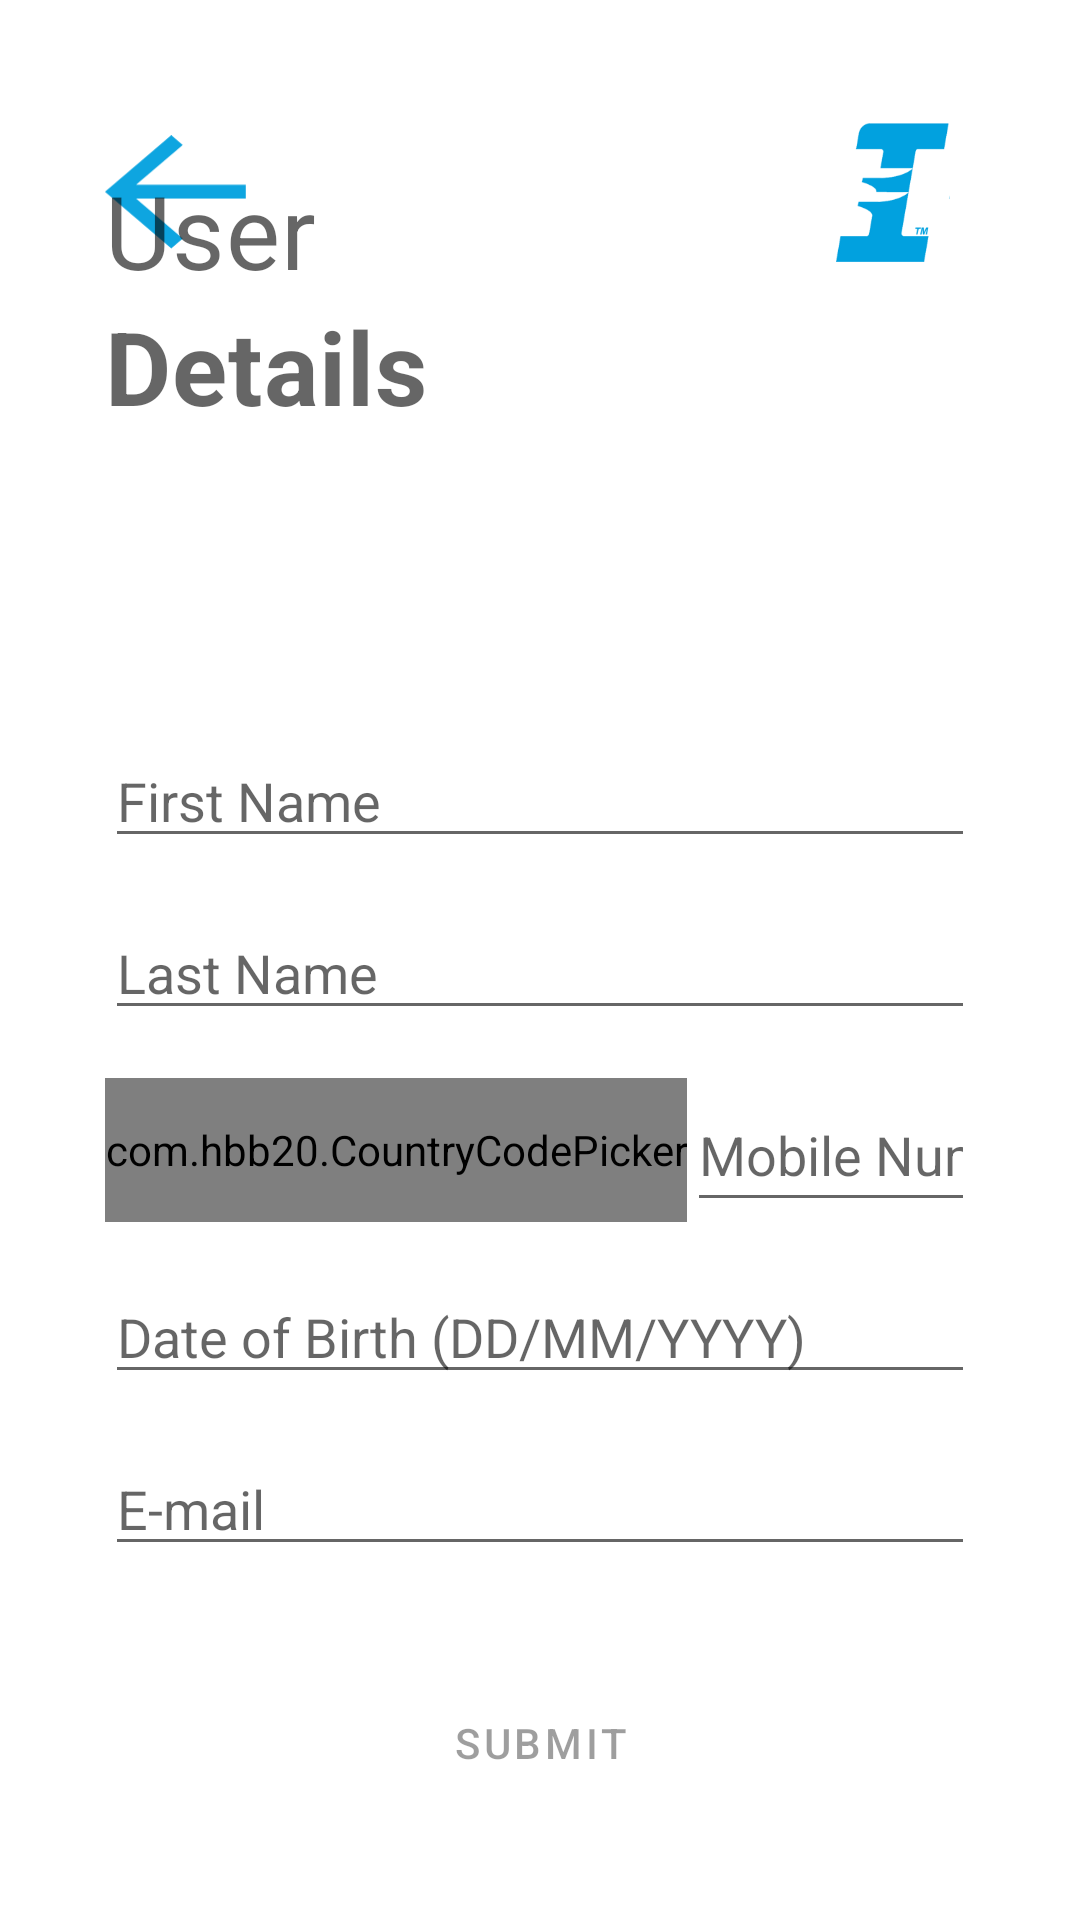

This screen was rendered from an Android layout file. Write that file and the resources it references.
<!-- AndroidManifest.xml: application theme AppTheme -->
<!-- res/layout/demo_activity_login.xml -->
<?xml version="1.0" encoding="utf-8"?>
<android.support.constraint.ConstraintLayout xmlns:android="http://schemas.android.com/apk/res/android"
    xmlns:app="http://schemas.android.com/apk/res-auto"
    android:layout_width="match_parent"
    android:layout_height="match_parent">

    <ImageView
        android:id="@+id/iv_back_arrow"
        android:layout_width="48dp"
        android:layout_height="48dp"
        android:layout_marginStart="35dp"
        android:layout_marginLeft="35dp"
        android:layout_marginTop="@dimen/value_40dp"
        app:layout_constraintStart_toStartOf="parent"
        app:layout_constraintTop_toTopOf="parent"
        app:srcCompat="@drawable/ic_back" />

    <ImageView
        android:layout_width="125dp"
        android:layout_height="48dp"
        android:layout_marginTop="@dimen/value_40dp"
        android:src="@drawable/small_logo"
        app:layout_constraintEnd_toEndOf="parent"
        app:layout_constraintTop_toTopOf="parent" />

    <TextView
        style="@style/TextAppearance.MaterialComponents.Headline4"
        android:layout_width="wrap_content"
        android:layout_height="wrap_content"
        android:layout_marginStart="35dp"
        android:layout_marginLeft="35dp"
        android:text="@string/user"
        app:layout_constraintBottom_toTopOf="@id/tv_details"
        app:layout_constraintStart_toStartOf="parent" />

    <TextView
        android:id="@+id/tv_details"
        style="@style/TextAppearance.MaterialComponents.Headline4"
        android:layout_width="wrap_content"
        android:layout_height="wrap_content"
        android:layout_marginStart="35dp"
        android:layout_marginLeft="35dp"
        android:layout_marginBottom="100dp"
        android:text="@string/details"
        android:textStyle="bold"
        app:layout_constraintBottom_toTopOf="@id/user_info_layout"
        app:layout_constraintStart_toStartOf="parent" />

    <LinearLayout
        android:id="@+id/user_info_layout"
        android:layout_width="match_parent"
        android:layout_height="wrap_content"
        android:layout_marginStart="35dp"
        android:layout_marginEnd="35dp"
        android:layout_marginBottom="35dp"
        android:orientation="vertical"
        app:layout_constraintBottom_toTopOf="@id/btn_login">

        <EditText
            android:id="@+id/et_first_name"
            android:layout_width="match_parent"
            android:layout_height="0dp"
            android:layout_weight="1"
            android:hint="@string/first_name"
            android:inputType="textCapWords" />

        <EditText
            android:id="@+id/et_last_name"
            android:layout_width="match_parent"
            android:layout_height="0dp"
            android:layout_marginTop="@dimen/value_16dp"
            android:layout_weight="1"
            android:hint="@string/last_name"
            android:inputType="textCapWords" />

        <LinearLayout
            android:layout_width="match_parent"
            android:layout_height="0dp"
            android:layout_marginTop="@dimen/value_16dp"
            android:layout_weight="1"
            android:orientation="horizontal">

            <com.hbb20.CountryCodePicker
                android:id="@+id/ccp_code"
                android:layout_width="wrap_content"
                android:layout_height="48dp"
                android:layout_gravity="center_vertical"
                android:gravity="center_vertical"
                app:ccp_autoDetectCountry="true"
                app:ccp_autoFormatNumber="false" />

            <EditText
                android:id="@+id/et_mobile_number"
                android:layout_width="match_parent"
                android:layout_height="48dp"
                android:hint="@string/mobile_number"
                android:inputType="number"
                android:maxLength="@integer/telephone_numbers_max_length_standard" />

        </LinearLayout>

        <EditText
            android:id="@+id/et_date_of_birth"
            android:layout_width="match_parent"
            android:layout_height="0dp"
            android:layout_marginTop="@dimen/value_16dp"
            android:layout_weight="1"
            android:clickable="false"
            android:focusable="false"
            android:hint="@string/date_of_birth_with_formate" />

        <EditText
            android:id="@+id/et_email"
            android:layout_width="match_parent"
            android:layout_height="0dp"
            android:layout_marginTop="@dimen/value_16dp"
            android:layout_weight="1"
            android:hint="@string/email" />

    </LinearLayout>

    <Button
        android:id="@+id/btn_login"
        style="@style/AppTheme.Button.LightBlue"
        android:layout_width="match_parent"
        android:layout_height="48dp"
        android:layout_margin="35dp"
        android:clickable="false"
        android:enabled="false"
        android:text="@string/submit"
        app:layout_constraintBottom_toBottomOf="parent"
        app:layout_constraintEnd_toEndOf="parent"
        app:layout_constraintStart_toStartOf="parent" />

</android.support.constraint.ConstraintLayout>
<!-- resources referenced by this layout -->
<resources>
  <dimen name="value_16dp">16dp</dimen>
  <dimen name="value_40dp">40dp</dimen>
  <!-- drawable ic_back (drawable) -->
  <vector xmlns:android="http://schemas.android.com/apk/res/android"
      android:width="38dp"
      android:height="30dp"
      android:viewportWidth="38"
      android:viewportHeight="30">
      <path
          android:fillColor="#0EA5E0"
          android:fillType="evenOdd"
          android:pathData="M17.4916,29.8347L20.52,27.2504L8.2014,16.7428H37.1524V13.0905H8.2014L20.52,2.5829L17.4916,0L0,14.9166L17.4916,29.8347Z" />
  </vector>
  <!-- drawable small_logo: png bitmap (drawable, 16362 bytes) -->
  <string name="date_of_birth_with_formate">Date of Birth (DD/MM/YYYY)</string>
  <string name="details">Details</string>
  <string name="email">E-mail</string>
  <string name="first_name">First Name</string>
  <string name="last_name">Last Name</string>
  <string name="mobile_number">Mobile Number</string>
  <string name="submit">Submit</string>
  <string name="user">User </string>
  <style name="AppTheme.Button.LightBlue" parent="Widget.MaterialComponents.Button.UnelevatedButton">
          <item name="backgroundTint">@color/color_states_materialbutton</item>
          <item name="cornerRadius">32dp</item>
      </style>
  <style name="AppTheme" parent="Theme.MaterialComponents.Light.NoActionBar">
          <item name="colorPrimary">@color/colorPrimary</item>
          <item name="colorPrimaryDark">@color/colorPrimaryDark</item>
          <item name="colorAccent">@color/colorAccent</item>
      </style>
  <color name="colorPrimary">#ffffff</color>
  <color name="colorPrimaryDark">#FFFFFF</color>
  <color name="colorAccent">#000AFF</color>
</resources>
